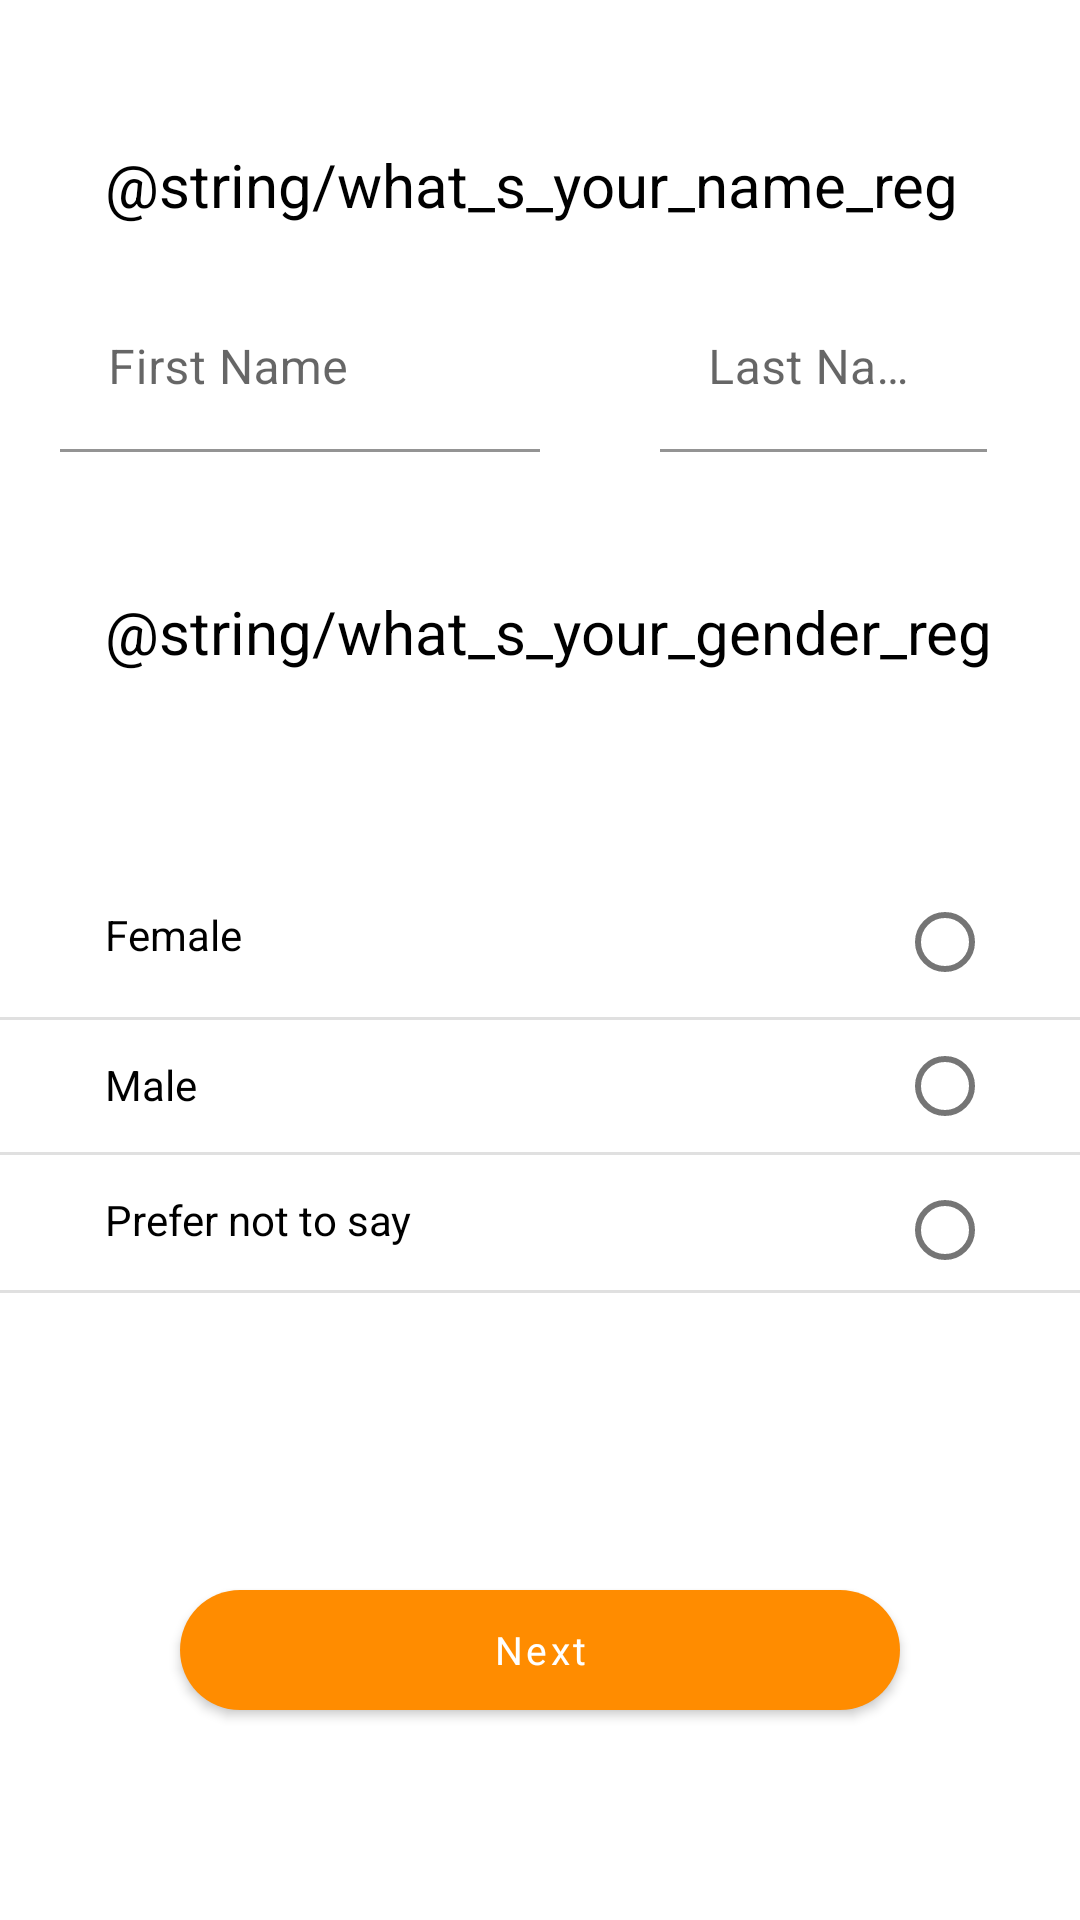

Write the Android layout XML for this screen, with the resource values it uses.
<!-- AndroidManifest.xml: application theme Theme.Socially -->
<!-- res/layout/activity_register_details.xml -->
<?xml version="1.0" encoding="utf-8"?>
<androidx.constraintlayout.widget.ConstraintLayout xmlns:android="http://schemas.android.com/apk/res/android"
    xmlns:app="http://schemas.android.com/apk/res-auto"
    xmlns:tools="http://schemas.android.com/tools"
    android:layout_width="match_parent"
    android:layout_height="match_parent"
    tools:context=".RegisterDetailsActivity">

    <TextView
        android:id="@+id/textView10"
        android:layout_width="wrap_content"
        android:layout_height="wrap_content"
        android:layout_marginStart="35dp"
        android:layout_marginTop="48dp"
        android:text="@string/what_s_your_name_reg"
        android:textSize="20sp"
        android:textColor="@color/black"
        app:layout_constraintStart_toStartOf="parent"
        app:layout_constraintTop_toTopOf="parent" />

    <com.google.android.material.textfield.TextInputLayout
        android:id="@+id/firstNameTIL"
        android:layout_width="200dp"
        android:layout_height="wrap_content"
        android:layout_centerHorizontal="true"
        android:layout_centerVertical="true"
        android:layout_marginTop="20dp"
        android:paddingHorizontal="20dp"
        app:layout_constraintStart_toStartOf="parent"
        app:layout_constraintTop_toBottomOf="@+id/textView10">

        <EditText
            android:id="@+id/firstNameEt"
            android:layout_width="match_parent"
            android:layout_height="wrap_content"
            android:background="@color/white"
            android:hint="@string/txt_first_name"
            android:inputType="text" />
    </com.google.android.material.textfield.TextInputLayout>

    <com.google.android.material.textfield.TextInputLayout
        android:id="@+id/lastNameTIL"
        android:layout_width="0dp"
        android:layout_height="wrap_content"
        android:layout_centerHorizontal="true"
        android:layout_centerVertical="true"
        android:layout_marginTop="20dp"
        android:layout_marginEnd="11dp"
        android:paddingHorizontal="20dp"
        app:layout_constraintEnd_toEndOf="parent"
        app:layout_constraintStart_toEndOf="@+id/firstNameTIL"
        app:layout_constraintTop_toBottomOf="@+id/textView10">

        <EditText
            android:id="@+id/lastNameEt"
            android:layout_width="match_parent"
            android:layout_height="wrap_content"
            android:background="@color/white"
            android:hint="@string/txt_last_name"
            android:inputType="text" />
    </com.google.android.material.textfield.TextInputLayout>

    <TextView
        android:id="@+id/genderTV"
        android:layout_width="wrap_content"
        android:layout_height="wrap_content"
        android:layout_marginStart="35dp"
        android:layout_marginBottom="20dp"
        android:text="@string/what_s_your_gender_reg"
        android:textColor="@color/black"
        android:textSize="20sp"
        app:layout_constraintTop_toBottomOf="@id/lastNameTIL"
        app:layout_constraintBottom_toTopOf="@+id/genderRL"
        app:layout_constraintStart_toStartOf="parent" />


    <RelativeLayout
        android:id="@+id/genderRL"
        android:layout_width="match_parent"
        android:layout_height="wrap_content"
        android:layout_marginBottom="80dp"
        app:layout_constraintBottom_toTopOf="@id/register_details_btn"
        app:layout_constraintEnd_toEndOf="parent"
        app:layout_constraintStart_toStartOf="parent">

        <RadioGroup
            android:id="@+id/genderRG"
            android:layout_width="31dp"
            android:layout_height="160dp"
            android:layout_alignParentEnd="true"
            android:layout_marginEnd="30dp"
            app:layout_constraintEnd_toEndOf="parent">

            <RadioButton
                android:id="@+id/femaleRb"
                android:layout_width="match_parent"
                android:layout_height="wrap_content"
                android:text=""/>

            <RadioButton
                android:id="@+id/maleRb"
                android:layout_width="match_parent"
                android:layout_height="wrap_content"
                android:text=""/>

            <RadioButton
                android:id="@+id/preferNotToSayRb"
                android:layout_width="match_parent"
                android:layout_height="wrap_content" />
        </RadioGroup>

        <TextView
            android:id="@+id/femaleTV"
            android:layout_width="wrap_content"
            android:layout_height="wrap_content"
            android:layout_marginStart="35dp"
            android:layout_marginTop="12dp"

            android:text="@string/txt_female"
            android:textColor="@color/black"
            tools:ignore="RelativeOverlap" />

        <View
            android:id="@+id/divider2"
            android:layout_width="match_parent"
            android:layout_height="1dp"
            android:layout_below="@+id/femaleTV"
            android:layout_marginTop="18dp"
            android:background="?android:attr/listDivider" />

        <TextView
            android:id="@+id/maleTV"
            android:layout_width="wrap_content"
            android:layout_height="wrap_content"
            android:layout_below="@+id/divider2"
            android:layout_marginStart="35dp"
            android:layout_marginTop="12dp"
            android:text="@string/txt_male"
            android:textColor="@color/black" />

        <View
            android:id="@+id/divider3"
            android:layout_width="match_parent"
            android:layout_height="1dp"
            android:layout_below="@+id/maleTV"
            android:layout_marginTop="13dp"
            android:background="?android:attr/listDivider" />

        <TextView
            android:id="@+id/preferNotToSayTV"
            android:layout_width="wrap_content"
            android:layout_height="wrap_content"
            android:layout_below="@+id/divider3"
            android:layout_marginStart="35dp"
            android:layout_marginTop="12sp"
            android:text="@string/txt_prefer_not_to_say"
            android:textColor="@color/black" />

        <View
            android:id="@+id/divider4"
            android:layout_width="match_parent"
            android:layout_height="1dp"
            android:layout_below="@id/preferNotToSayTV"
            android:layout_marginTop="14dp"
            android:background="?android:attr/listDivider" />

    </RelativeLayout>

    <Button
        android:id="@+id/register_details_btn"
        android:layout_width="match_parent"
        android:layout_height="40dp"
        android:layout_marginBottom="70dp"
        android:layout_marginHorizontal="60dp"
        android:background="@drawable/slash_button"
        android:fontFamily="@font/poppins"
        android:text="@string/btn_next"
        android:textAllCaps="false"
        android:textColor="@color/white"
        android:textSize="13sp"
        app:layout_constraintBottom_toBottomOf="parent"
        app:layout_constraintEnd_toEndOf="parent"
        app:layout_constraintStart_toStartOf="parent" />

</androidx.constraintlayout.widget.ConstraintLayout>
<!-- resources referenced by this layout -->
<resources>
  <color name="black">#FF000000</color>
  <color name="white">#FFFFFFFF</color>
  <!-- drawable slash_button (drawable) -->
  <?xml version="1.0" encoding="utf-8"?>
  <shape xmlns:android="http://schemas.android.com/apk/res/android"
      android:shape="rectangle">
  
      <solid android:color="#EAEAEA"/>
  
      <corners android:radius="50dp"/>
  </shape>
  <string name="btn_next">Next</string>
  <string name="txt_female">Female</string>
  <string name="txt_first_name">First Name</string>
  <string name="txt_last_name">Last Name</string>
  <string name="txt_male">Male</string>
  <string name="txt_prefer_not_to_say">Prefer not to say</string>
  <style name="Theme.Socially" parent="Theme.MaterialComponents.Light.DarkActionBar">
          
          <item name="colorPrimary">@color/btn_orange</item>
          <item name="colorPrimaryVariant">@color/white</item>
          <item name="colorOnPrimary">@color/black</item>
          <item name="textColorSearchUrl">@color/black</item>
          
          
          <item name="android:statusBarColor" tools:targetApi="l">@color/status_orange</item>
          
      </style>
  <color name="btn_orange">#FF8C00</color>
  <color name="status_orange">#F49015</color>
</resources>
